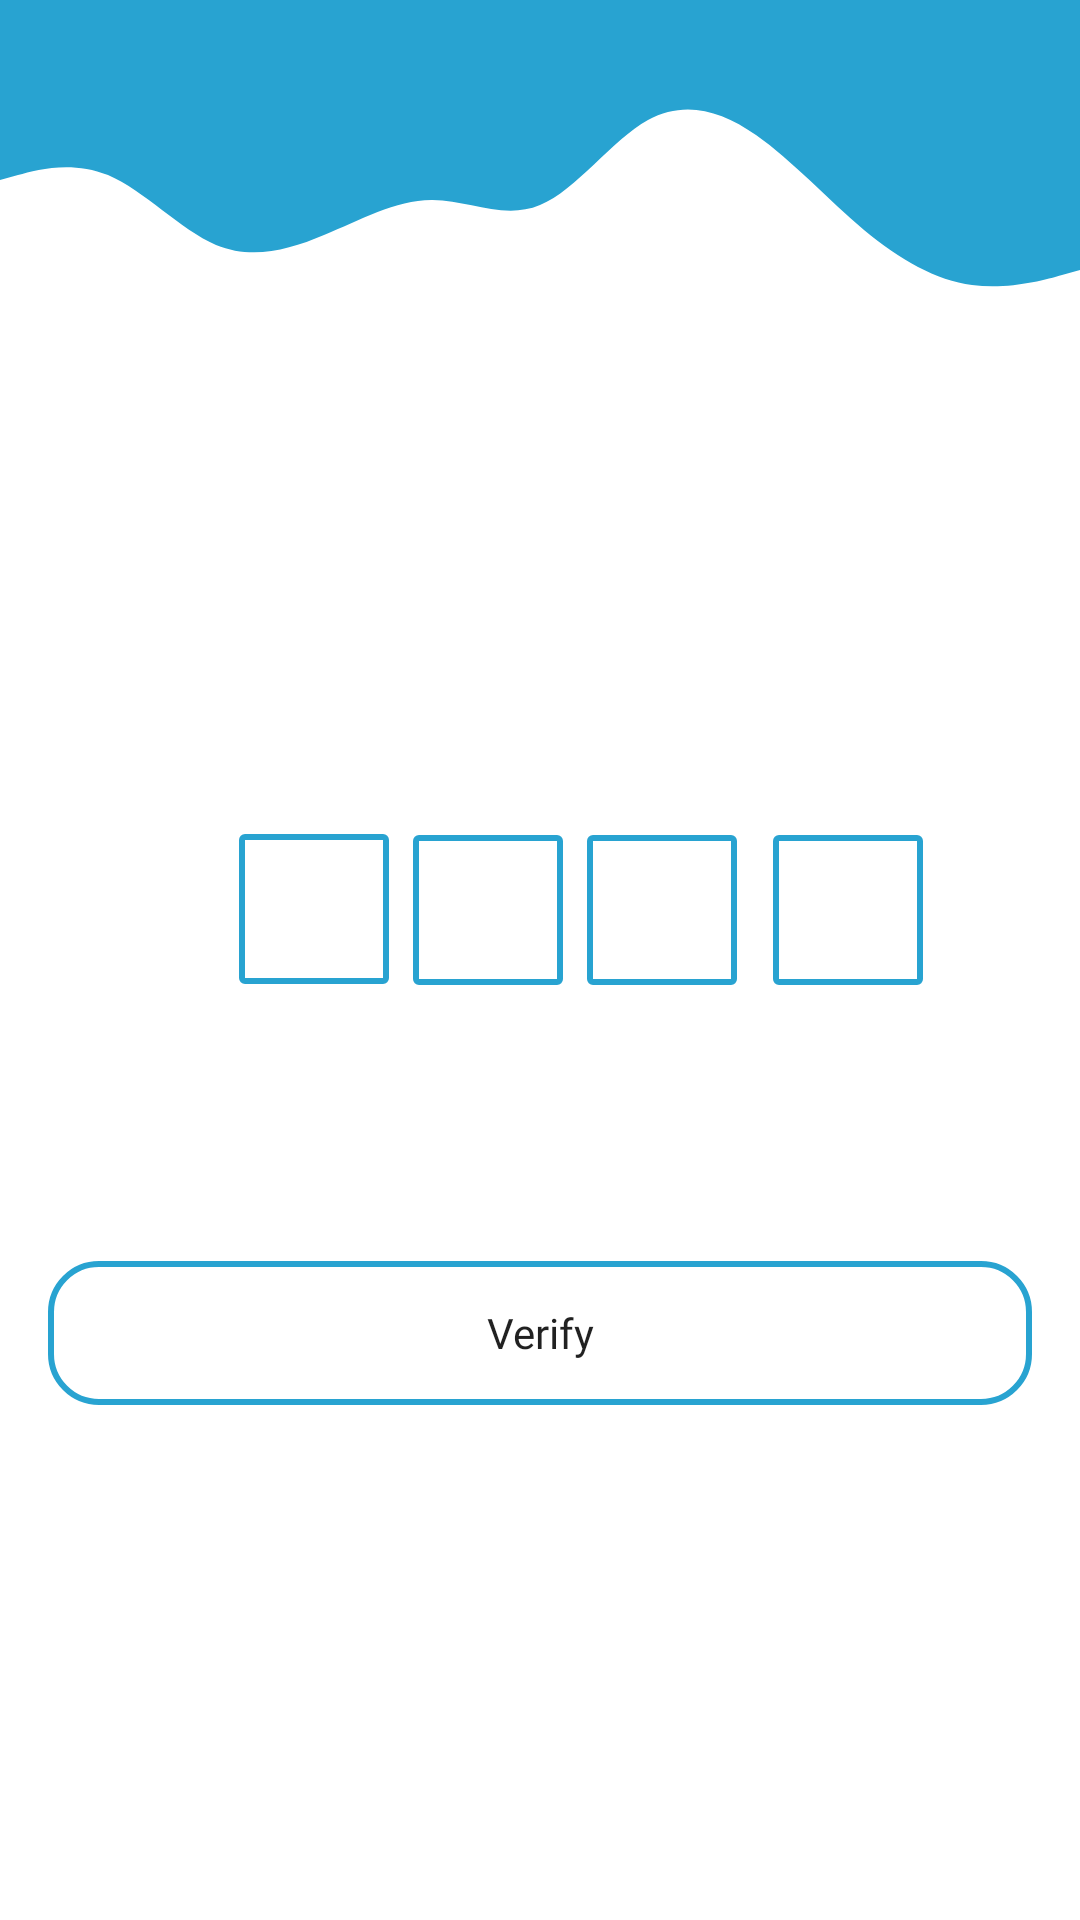

Android layout source for this screen:
<!-- AndroidManifest.xml: application theme Theme.DailyPlanet -->
<!-- res/layout/activity_verify.xml -->
<?xml version="1.0" encoding="utf-8"?>
<androidx.constraintlayout.widget.ConstraintLayout xmlns:android="http://schemas.android.com/apk/res/android"
    xmlns:app="http://schemas.android.com/apk/res-auto"
    xmlns:tools="http://schemas.android.com/tools"
    android:layout_width="match_parent"
    android:layout_height="match_parent"
    tools:context=".Verify_Activity">

    <View
        android:id="@+id/wave"
        android:layout_width="match_parent"
        android:layout_height="100dp"
        android:background="@drawable/ic_wave_"
        app:layout_constraintBottom_toBottomOf="parent"
        app:layout_constraintEnd_toEndOf="parent"
        app:layout_constraintHorizontal_bias="0.0"
        app:layout_constraintStart_toStartOf="parent"
        app:layout_constraintTop_toTopOf="parent"
        app:layout_constraintVertical_bias="0.0" />

    <Button
        android:id="@+id/button_verify"
        android:layout_width="match_parent"
        android:layout_height="wrap_content"
        android:layout_marginTop="92dp"
        android:background="@drawable/form_field"
        android:fontFamily="@font/mmedium"
        android:text="Verify"
        android:layout_marginEnd="16dp"
        android:layout_marginStart="16dp"
        android:textAllCaps="false"
        app:layout_constraintTop_toBottomOf="@+id/rectangle2"
        tools:layout_editor_absoluteX="16dp" />

    <EditText
        android:id="@+id/rectangle1"
        android:layout_width="50dp"
        android:layout_height="50dp"
        android:background="@drawable/rectangle"
        android:ems="10"
        android:fontFamily="@font/mmedium"
        android:inputType="textPersonName"
        android:text=""
        app:layout_constraintBottom_toBottomOf="parent"
        app:layout_constraintEnd_toEndOf="parent"
        app:layout_constraintHorizontal_bias="0.257"
        app:layout_constraintStart_toStartOf="parent"
        app:layout_constraintTop_toTopOf="parent"
        app:layout_constraintVertical_bias="0.471" />

    <EditText
        android:id="@+id/rectangle4"
        android:layout_width="50dp"
        android:layout_height="50dp"
        android:layout_marginStart="12dp"
        android:background="@drawable/rectangle"
        android:ems="10"
        android:fontFamily="@font/mmedium"
        android:inputType="textPersonName"
        android:text=""
        app:layout_constraintBottom_toBottomOf="parent"
        app:layout_constraintStart_toEndOf="@+id/rectangle3"
        app:layout_constraintTop_toTopOf="parent"
        app:layout_constraintVertical_bias="0.472" />

    <EditText
        android:id="@+id/rectangle2"
        android:layout_width="50dp"
        android:layout_height="50dp"
        android:layout_marginStart="8dp"
        android:background="@drawable/rectangle"
        android:ems="10"
        android:fontFamily="@font/mmedium"
        android:inputType="textPersonName"
        android:text=""
        app:layout_constraintBottom_toBottomOf="parent"
        app:layout_constraintStart_toEndOf="@+id/rectangle1"
        app:layout_constraintTop_toTopOf="parent"
        app:layout_constraintVertical_bias="0.472" />

    <EditText
        android:id="@+id/rectangle3"
        android:layout_width="50dp"
        android:layout_height="50dp"
        android:layout_marginStart="8dp"
        android:background="@drawable/rectangle"
        android:ems="10"
        android:fontFamily="@font/mmedium"
        android:inputType="textPersonName"
        android:text=""
        app:layout_constraintBottom_toBottomOf="parent"
        app:layout_constraintStart_toEndOf="@+id/rectangle2"
        app:layout_constraintTop_toTopOf="parent"
        app:layout_constraintVertical_bias="0.472" />

</androidx.constraintlayout.widget.ConstraintLayout>
<!-- resources referenced by this layout -->
<resources>
  <!-- drawable form_field (drawable) -->
  <?xml version="1.0" encoding="utf-8"?>
  <shape xmlns:android="http://schemas.android.com/apk/res/android">
      <stroke android:color="@color/bblue"
          android:width="2dp"/>
      <corners android:radius="16dp"/>
  </shape>
  <!-- drawable ic_wave_ (drawable-v24) -->
  <vector xmlns:android="http://schemas.android.com/apk/res/android"
      android:width="1440dp"
      android:height="320dp"
      android:viewportWidth="1440"
      android:viewportHeight="320">
    <path
        android:pathData="M0,192L24,186.7C48,181 96,171 144,186.7C192,203 240,245 288,261.3C336,277 384,267 432,250.7C480,235 528,213 576,213.3C624,213 672,235 720,218.7C768,203 816,149 864,128C912,107 960,117 1008,144C1056,171 1104,213 1152,245.3C1200,277 1248,299 1296,304C1344,309 1392,299 1416,293.3L1440,288L1440,0L1416,0C1392,0 1344,0 1296,0C1248,0 1200,0 1152,0C1104,0 1056,0 1008,0C960,0 912,0 864,0C816,0 768,0 720,0C672,0 624,0 576,0C528,0 480,0 432,0C384,0 336,0 288,0C240,0 192,0 144,0C96,0 48,0 24,0L0,0Z"
        android:fillColor="@color/bblue"/>
  </vector>
  <!-- drawable rectangle (drawable) -->
  <?xml version="1.0" encoding="utf-8"?>
  <shape android:shape="rectangle" xmlns:android="http://schemas.android.com/apk/res/android">
      <stroke android:color="@color/bblue"
          android:width="2dp"/>
      <corners android:radius="1dp"/>
  </shape>
  <style name="Theme.DailyPlanet" parent="Theme.MaterialComponents.DayNight.DarkActionBar">
          
          <item name="colorPrimary">@color/bblue</item>
          <item name="colorPrimaryVariant">@color/bblueDark</item>
          <item name="colorOnPrimary">@color/white</item>
          
          <item name="colorSecondary">@color/grey</item>
          <item name="colorSecondaryVariant">@color/white</item>
          <item name="colorOnSecondary">@color/black</item>
          
          <item name="android:statusBarColor" tools:targetApi="l">?attr/colorPrimaryVariant</item>
          
      </style>
  <color name="bblue">#28A3D1</color>
  <color name="bblueDark">#0C6A8E</color>
  <color name="white">#FFFFFFFF</color>
  <color name="grey">#F5F5F5</color>
  <color name="black">#FF000000</color>
</resources>
